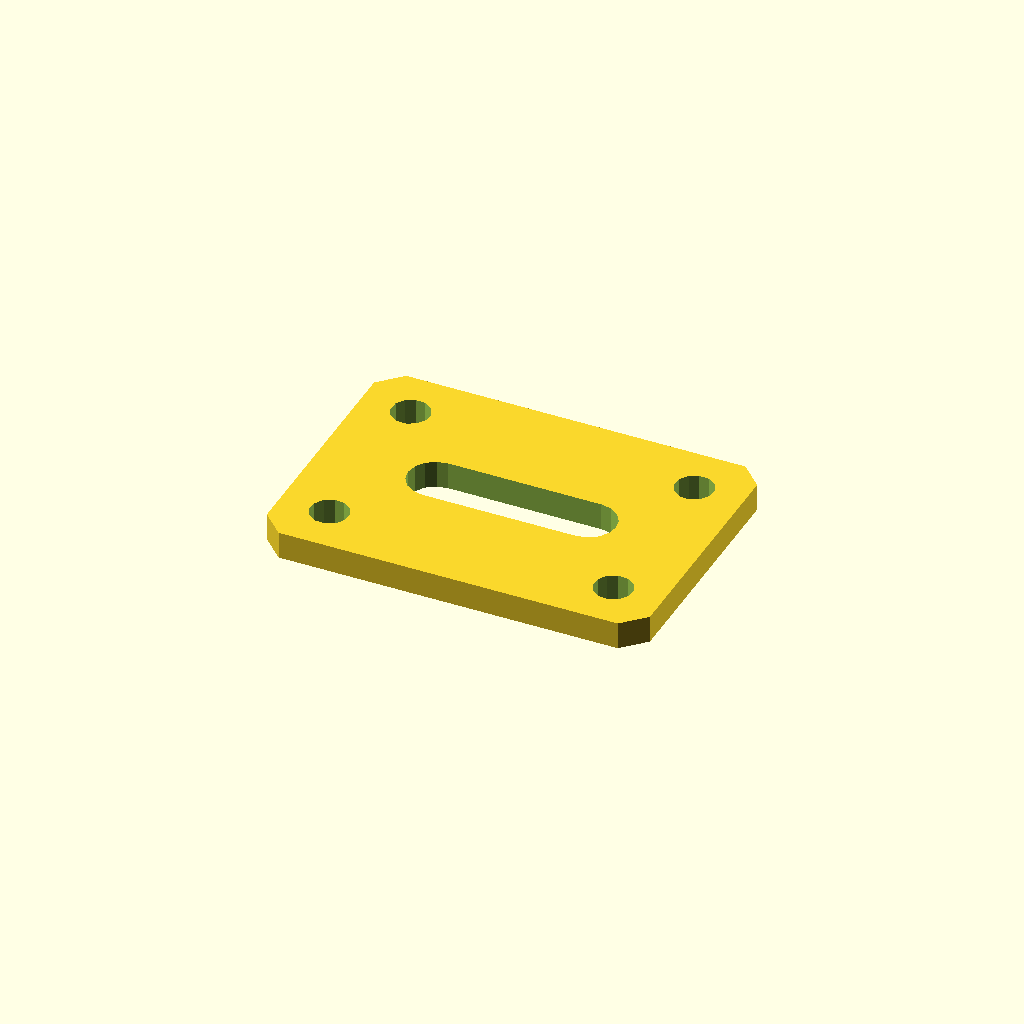
Cell 1: rendered with the file's own defaults.
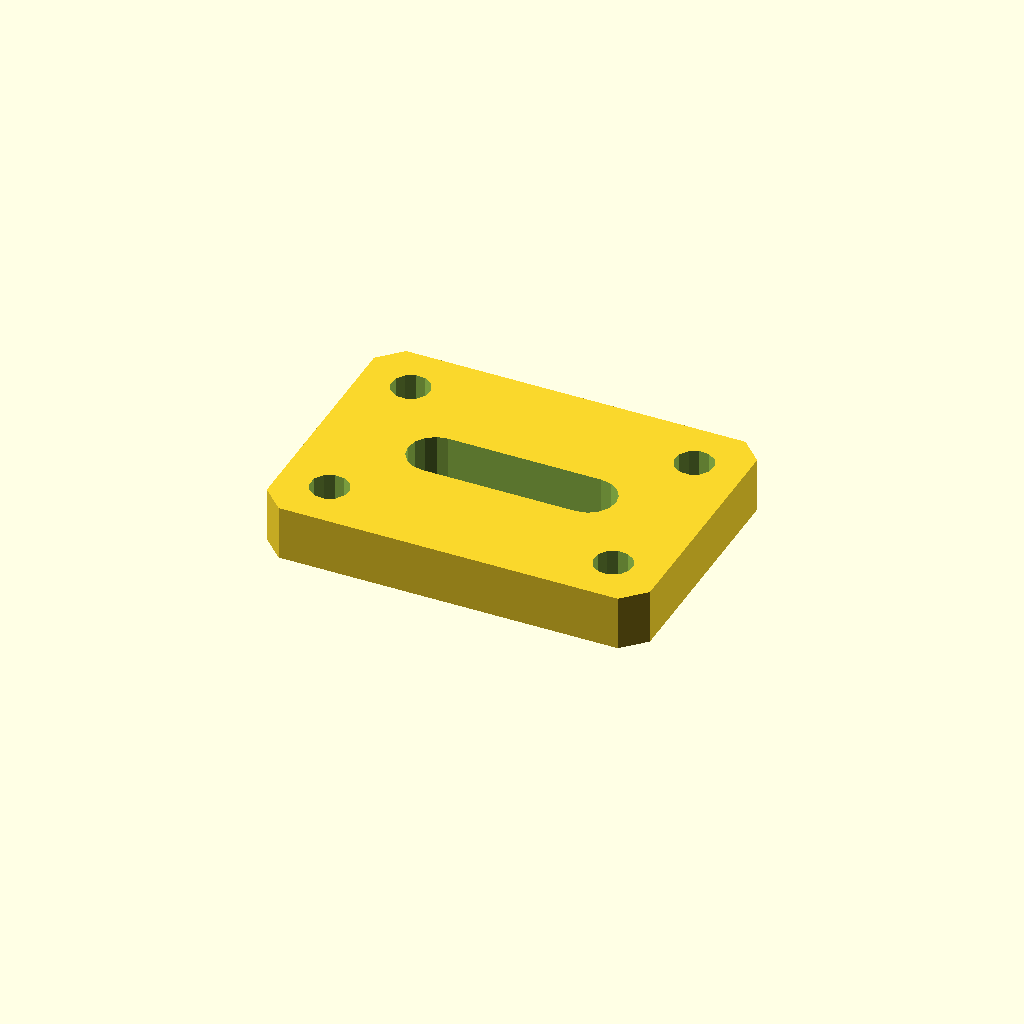
Cell 2: the same model with plate_t = 10.
One fixed orthographic camera (rotation 55°, 0°, 25°; colour scheme Cornfield) for every cell.
OpenSCAD source file optional_data/data/sketch4/bracketplates/part_0127.scad:
$fn = 32;

// ----------------------------------------------------------------------
// Bracket plate: slot plate 70 x 50
// ----------------------------------------------------------------------

// --- parameters (mm) ---
hole_r = 3.5;             // bolt hole radius
plate_t = 5;              // plate thickness, Z (extrusion height)
plate_l = 70;             // plate length
plate_w = 50;             // plate width
slot_l = 28;              // slot straight length
slot_r = 5;               // slot end radius

slot_len = slot_l + 2 * slot_r;
slot_w = 2 * slot_r;
hole_d2 = 2 * hole_r;

profile = [[4, 0], [66, 0], [70, 4], [70, 46], [66, 50], [4, 50], [0, 46], [0, 4]];  // primary outline, 8 points, counter clockwise
void_1 = [[49, 20], [50.913, 20.381], [52.536, 21.464], [53.619, 23.087], [54, 25], [53.619, 26.913], [52.536, 28.536], [50.913, 29.619], [49, 30], [21, 30], [19.087, 29.619], [17.464, 28.536], [16.381, 26.913], [16, 25], [16.381, 23.087], [17.464, 21.464], [19.087, 20.381], [21, 20]];  // grip slot, 18 points
void_2 = [[12.536, 41.568], [11.741, 43.196], [10.239, 44.209], [8.432, 44.336], [6.804, 43.541], [5.791, 42.039], [5.664, 40.232], [6.459, 38.604], [7.961, 37.591], [9.768, 37.464], [11.396, 38.259], [12.409, 39.761]];  // corner hole, 12 points
void_3 = [[12.536, 9.768], [11.741, 11.396], [10.239, 12.409], [8.432, 12.536], [6.804, 11.741], [5.791, 10.239], [5.664, 8.432], [6.459, 6.804], [7.961, 5.791], [9.768, 5.664], [11.396, 6.459], [12.409, 7.961]];  // corner hole, 12 points
void_4 = [[64.336, 41.568], [63.541, 43.196], [62.039, 44.209], [60.232, 44.336], [58.604, 43.541], [57.591, 42.039], [57.464, 40.232], [58.259, 38.604], [59.761, 37.591], [61.568, 37.464], [63.196, 38.259], [64.209, 39.761]];  // corner hole, 12 points
void_5 = [[64.336, 9.768], [63.541, 11.396], [62.039, 12.409], [60.232, 12.536], [58.604, 11.741], [57.591, 10.239], [57.464, 8.432], [58.259, 6.804], [59.761, 5.791], [61.568, 5.664], [63.196, 6.459], [64.209, 7.961]];  // corner hole, 12 points

// --- the one profile operation ---
difference() {
  linear_extrude(height = plate_t) polygon(points = profile);
  translate([0, 0, -1])
    linear_extrude(height = plate_t + 2) polygon(points = void_1);
  translate([0, 0, -1])
    linear_extrude(height = plate_t + 2) polygon(points = void_2);
  translate([0, 0, -1])
    linear_extrude(height = plate_t + 2) polygon(points = void_3);
  translate([0, 0, -1])
    linear_extrude(height = plate_t + 2) polygon(points = void_4);
  translate([0, 0, -1])
    linear_extrude(height = plate_t + 2) polygon(points = void_5);
}
Customizer parameters (derived from the source; name, type, default, range or options):
hole_r: number, default 3.5
plate_t: number, default 5
plate_l: number, default 70
plate_w: number, default 50
slot_l: number, default 28
slot_r: number, default 5
